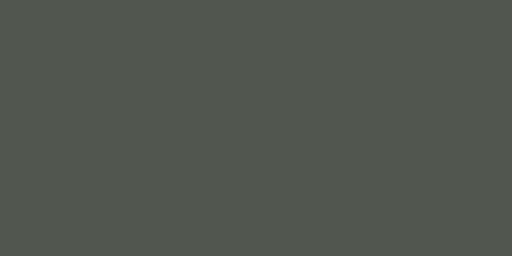
t = 0.00 s
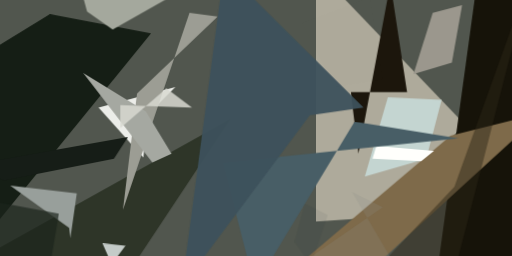
t = 2.99 s
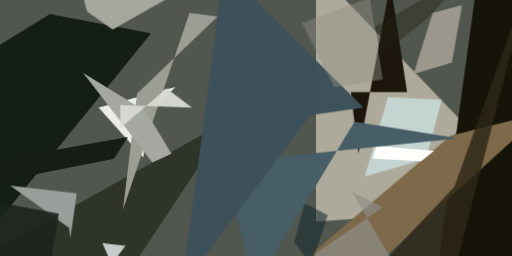
t = 3.12 s
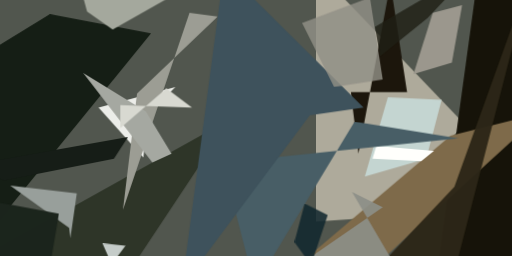
t = 3.24 s
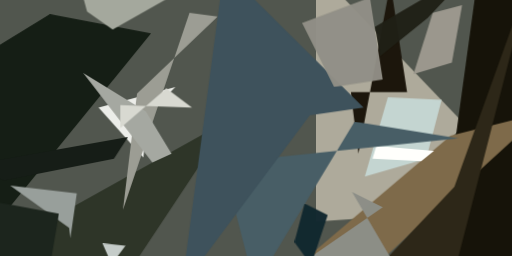
t = 3.37 s
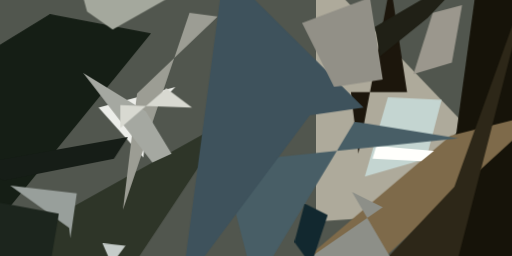
t = 3.49 s

The animated SVG that drew these frames (rendered in a browser with its animation timeline set to each time). Animation: 1 CSS @keyframes rule; one cycle of 3.49 s.

<svg xmlns="http://www.w3.org/2000/svg" viewBox="0 0 400 200"><style>@keyframes fadeIn{from{opacity: 0}to{opacity: 1}}g.animated&gt;*{opacity: 0;animation: fadeIn .5s forwards}</style><path fill="#51564e" d="M0 0h400v200H0z"/><g class="animated"><path fill="#aeaa9b" d="M293 170l70-73L247-24v197z" style="animation-delay:0s"/><path fill="#ecede9" d="M112 123L77 84l60-16-21 21z" style="animation-delay:.19s"/><path fill="#161309" d="M374-24l50 29v185l-84 34z" style="animation-delay:.38s"/><path fill="#151e15" d="M118 26L39 11l-57 35 9 136z" style="animation-delay:.56s"/><path fill="#c4d5d1" d="M333 124l12-46-42-2-18 62z" style="animation-delay:.75s"/><path fill="#1c160c" d="M318 72h-44l6 48 25-133z" style="animation-delay:.93s"/><path fill="#2e3528" d="M93 224H5l-8-29L180 93z" style="animation-delay:1.1s"/><path fill="#9b978d" d="M353 49l8-45-23 6-15 48z" style="animation-delay:1.28s"/><path fill="#989f9b" d="M55 186l-1-8-46-33 52 6z" style="animation-delay:1.45s"/><path fill="#7e6a4a" d="M296 205l-83 19 139-118 72-18z" style="animation-delay:1.61s"/><path fill="#a4a89d" d="M88 23l69-39-98-8 9 33z" style="animation-delay:1.76s"/><path fill="#9c9d94" d="M107 73l-11 91 52-154 22 3z" style="animation-delay:1.91s"/><path fill="#fffffc" d="M339 118l-10 8-38-2 3-10z" style="animation-delay:2.05s"/><path fill="#161d17" d="M100 107l-124 22 27 12 86-17z" style="animation-delay:2.19s"/><path fill="#a5a8a1" d="M65 57l49 30 20 33-15 7z" style="animation-delay:2.31s"/><path fill="#485e66" d="M358 108l-81-13-78 129-25-97z" style="animation-delay:2.43s"/><path fill="#c5ccc9" d="M98 192l-18-2 15 34H74z" style="animation-delay:2.53s"/><path fill="#3e525c" d="M242 90l42-6L175-24l-33 248z" style="animation-delay:2.63s"/><path fill="#d8d9d1" d="M94 82l56 2-20-15-36 31z" style="animation-delay:2.71s"/><path fill="#1c251d" d="M38 214l8-47-64-12-6 37z" style="animation-delay:2.79s"/><path fill="#2d2718" d="M355 213l61-237-61 170-53 56z" style="animation-delay:2.85s"/><path fill="#8d8f88" d="M209 224l90-62-24-12 34 58z" style="animation-delay:2.91s"/><path fill="#12282f" d="M243 207l-13-18 8-30 18 9z" style="animation-delay:2.95s"/><path fill="#929087" d="M261 68l38-6-10-64-53 20z" style="animation-delay:2.98s"/><path fill="#202016" d="M334 14l36-38-77 45 4 23z" style="animation-delay:2.99s"/></g></svg>
